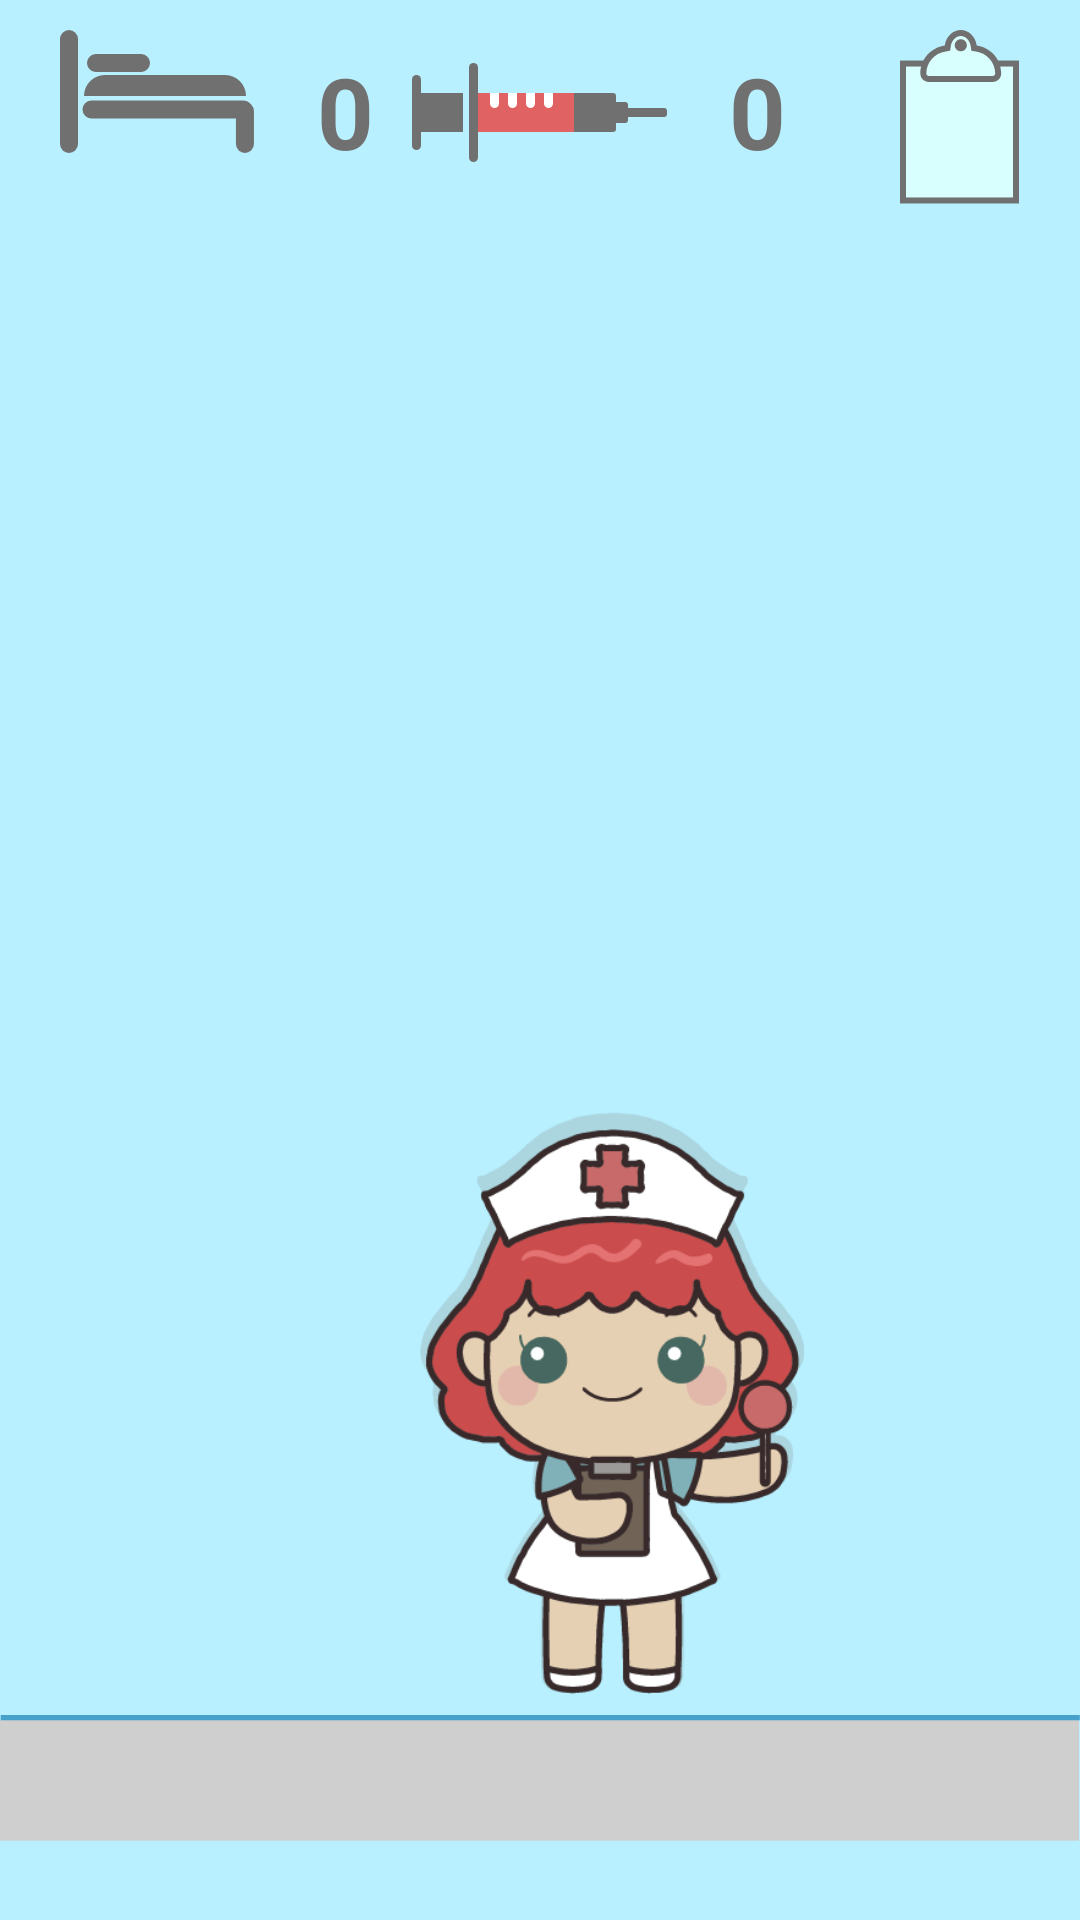

Reconstruct the res/layout file that produces this screen, plus the resources it refers to.
<!-- AndroidManifest.xml: application theme AppTheme -->
<!-- res/layout/activity_home.xml -->
<?xml version="1.0" encoding="utf-8"?>
<android.support.v4.widget.DrawerLayout
    xmlns:android="http://schemas.android.com/apk/res/android"
    xmlns:app="http://schemas.android.com/apk/res-auto"
    xmlns:tools="http://schemas.android.com/tools"
    android:layout_width="match_parent"
    android:layout_height="match_parent"
    tools:context=".Home">
    
    <RelativeLayout
        android:layout_width="match_parent"
        android:layout_height="match_parent"
        android:background="@color/bg_azul"
        >

        <ImageView
            android:id="@+id/chao"
            android:layout_width="wrap_content"
            android:layout_height="wrap_content"
            android:layout_alignParentBottom="true"
            app:srcCompat="@drawable/chao"
            />

        <ImageView
            android:id="@+id/enfermeira"
            android:layout_width="wrap_content"
            android:layout_height="wrap_content"
            android:layout_alignTop="@id/chao"
            android:layout_marginLeft="140dp"
            android:layout_marginTop="-175dp"
            app:srcCompat="@drawable/enfermeira"
            />

        <ImageView
            android:id="@+id/btnCama"
            android:layout_width="wrap_content"
            android:layout_height="wrap_content"
            android:layout_alignParentLeft="true"
            android:layout_alignParentTop="true"
            android:layout_marginLeft="20dp"
            android:layout_marginTop="10dp"
            app:srcCompat="@drawable/cama"
            />

        <TextView
            android:id="@+id/txtFase"
            android:layout_width="50dp"
            android:layout_height="50dp"
            android:layout_alignLeft="@id/btnCama"
            android:layout_marginTop="12dp"
            android:layout_marginLeft="70dp"
            android:gravity="center"
            android:textSize="33dp"
            android:textColor="#707070"
            android:textStyle="bold"
            android:text="0"
            />

        <ImageView
            android:id="@+id/btnSeringa"
            android:layout_width="wrap_content"
            android:layout_height="wrap_content"
            android:layout_centerHorizontal="true"
            android:layout_alignParentTop="true"
            android:layout_marginTop="21dp"
            app:srcCompat="@drawable/seringa"
            />

        <TextView
            android:id="@+id/txtLife"
            android:layout_width="50dp"
            android:layout_height="50dp"
            android:layout_alignLeft="@id/btnSeringa"
            android:layout_marginTop="12dp"
            android:layout_marginLeft="90dp"
            android:gravity="center"
            android:textSize="33dp"
            android:textColor="#707070"
            android:textStyle="bold"
            android:text="0"
            />

        <ImageView
            android:id="@+id/btnProntuario"
            android:layout_width="wrap_content"
            android:layout_height="wrap_content"
            android:layout_alignParentRight="true"
            android:layout_marginRight="20dp"
            android:layout_alignParentTop="true"
            android:layout_marginTop="10dp"
            app:srcCompat="@drawable/prontuario"
            />

    </RelativeLayout>

</android.support.v4.widget.DrawerLayout>
<!-- resources referenced by this layout -->
<resources>
  <color name="bg_azul">#B8F0FF</color>
  <!-- drawable cama: png bitmap (drawable-hdpi, 931 bytes) -->
  <!-- drawable chao: png bitmap (drawable-hdpi, 1142 bytes) -->
  <!-- drawable enfermeira: png bitmap (drawable-hdpi, 35293 bytes) -->
  <!-- drawable prontuario: png bitmap (drawable-hdpi, 1146 bytes) -->
  <!-- drawable seringa: png bitmap (drawable-hdpi, 648 bytes) -->
  <style name="AppTheme" parent="Theme.AppCompat.Light.DarkActionBar">
          
          <item name="colorPrimary">@color/colorPrimary</item>
          <item name="colorPrimaryDark">@color/colorPrimaryDark</item>
          <item name="colorAccent">@color/colorAccent</item>
          <item name="android:windowFullscreen">true</item> 
      </style>
  <color name="colorPrimary">#008577</color>
  <color name="colorPrimaryDark">#00574B</color>
  <color name="colorAccent">#D81B60</color>
</resources>
